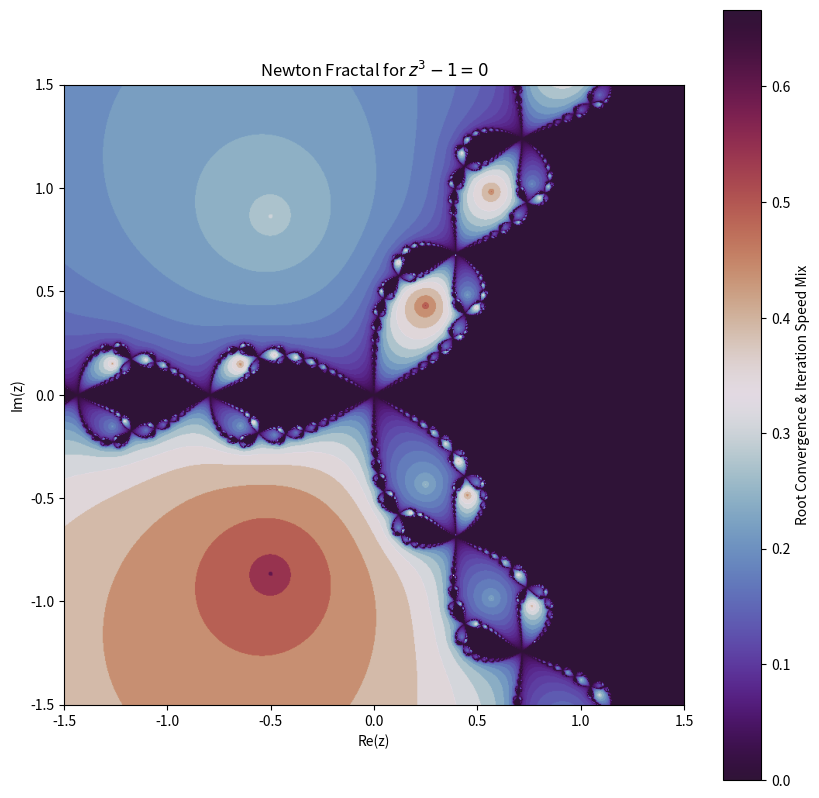

This figure's Python source:
import numpy as np
import matplotlib.pyplot as plt

def generate_newton_fractal(res=800, max_iter=50, tolerance=1e-4, x_range=(-1.5, 1.5), y_range=(-1.5, 1.5)):
    """
    生成 z^3 - 1 = 0 的牛頓碎形圖像。

    參數:
    res (int): 圖像解析度 (res x res)。越高越清晰但計算越久。
    max_iter (int): 最大迭代次數。
    tolerance (float): 收斂容忍度，當變化小於此值視為收斂。
    x_range, y_range (tuple): 複數平面的觀察範圍。
    """
    
    # --- 1. 建立複數平面網格 ---
    # 在指定範圍內生成均勻分布的點
    x = np.linspace(x_range[0], x_range[1], res)
    y = np.linspace(y_range[0], y_range[1], res)
    # 建立網格座標
    X, Y = np.meshgrid(x, y)
    # 將 X 和 Y 結合成複數平面 Z (這些是我們的初始猜測值 z0)
    Z = X + 1j * Y

    # 用來記錄每個點「是否尚未收斂」的遮罩 (True 代表還在跑)
    not_converged_mask = np.full(Z.shape, True, dtype=bool)
    # 用來記錄每個點花了幾次迭代才收斂的陣列
    iterations_count = np.zeros(Z.shape, dtype=int)

    # --- 2. 定義方程及其導數 ---
    # f(z) = z^3 - 1
    # f'(z) = 3*z^2
    
    print(f"開始計算 {res}x{res} 的網格，最大迭代 {max_iter} 次...")

    # --- 3. 開始迭代循環 ---
    for i in range(max_iter):
        # 為了避免除以零的錯誤，我們先把目前為 0 的點稍微移開一點點 (極罕見情況)
        Z[Z == 0] = 1e-8 + 1e-8j

        # --- 核心：牛頓迭代公式 ---
        # z_new = z - f(z) / f'(z)
        # 我們只對「尚未收斂」的點進行更新，節省計算資源
        Z_prev = Z[not_converged_mask] # 記錄舊值以便比較
        Z[not_converged_mask] = Z[not_converged_mask] - (Z[not_converged_mask]**3 - 1) / (3 * Z[not_converged_mask]**2)
        
        # --- 4. 檢查收斂 ---
        # 計算新舊值之間的距離 (變化量)
        diff = np.abs(Z[not_converged_mask] - Z_prev)
        
        # 找出這一輪中，哪些點的變化量已經小於容忍度了
        just_converged = diff < tolerance
        
        # 更新迭代計數：
        # 對於那些「在這一輪剛收斂」的點，記錄下當前的迭代次數 i
        # 我們需要透過遮罩映射回去，這步稍微複雜一點
        current_indices = np.where(not_converged_mask) # 找出目前還在跑的點的索引
        # 在這些點中，找出剛收斂的
        converged_indices = (current_indices[0][just_converged], current_indices[1][just_converged])
        iterations_count[converged_indices] = i
        
        # 更新遮罩：將這一輪剛收斂的點標記為 False (之後不再計算)
        not_converged_mask[converged_indices] = False
        
        # 如果所有點都收斂了，提早結束
        if not np.any(not_converged_mask):
            print(f"所有點在第 {i} 次迭代前收斂完畢。")
            break

    print("計算完成，開始著色...")

    # --- 5. 著色策略 ---
    # 我們需要根據最終 Z 收斂到哪一個根來決定顏色。
    # z^3 - 1 的三個根大約是：
    roots = np.array([1, -0.5 + 0.866j, -0.5 - 0.866j])
    
    # 建立一個用來存放顏色索引的陣列
    colors = np.zeros(Z.shape, dtype=int)

    # 對每個根，找出最終 Z 值離它最近的點
    for r_idx, root in enumerate(roots):
        # 計算最終 Z 平面與這個根的距離
        dist = np.abs(Z - root)
        # 如果距離很小（例如小於 0.1），我們就認為它收斂到了這個根
        # 將這些位置標記為該根的索引 (0, 1, 或 2)
        colors[dist < 0.1] = r_idx

    # --- 6. 視覺化 ---
    plt.figure(figsize=(10, 10))
    
    # 這裡我們使用一個小技巧來結合「收斂根」與「迭代次數」：
    # 利用 HSV 色彩空間的概念。
    # 基底顏色由 `colors` (收斂到哪個根) 決定。
    # 亮度/對比度由 `iterations_count` (收斂速度) 決定。
    
    # 將迭代次數標準化到 0~1 之間，並反轉 (迭代越少越亮/平坦，越多越暗/邊界)
    shade = 1 - (iterations_count / max_iter)
    # 增加一點對比度
    shade = shade**4 

    # 這裡使用 matplotlib 的 'hsv' colormap 是一個簡化的方式。
    # 我們將根的索引 (0,1,2) 除以 3，映射到色彩環上，再乘上亮度陰影。
    # 這是一個快速產生藝術效果的方法，你可以嘗試不同的組合。
    final_img_data = (colors / 3.0) * shade
    
    plt.imshow(final_img_data, extent=[x_range[0], x_range[1], y_range[0], y_range[1]], cmap='twilight_shifted', origin='lower')
    
    plt.title(f"Newton Fractal for $z^3 - 1 = 0$")
    plt.xlabel("Re(z)")
    plt.ylabel("Im(z)")
    plt.colorbar(label="Root Convergence & Iteration Speed Mix")
    plt.show()

# 執行函數
# 建議解析度設為 800 或 1000 以獲得較好的細節
generate_newton_fractal(res=800, max_iter=40)